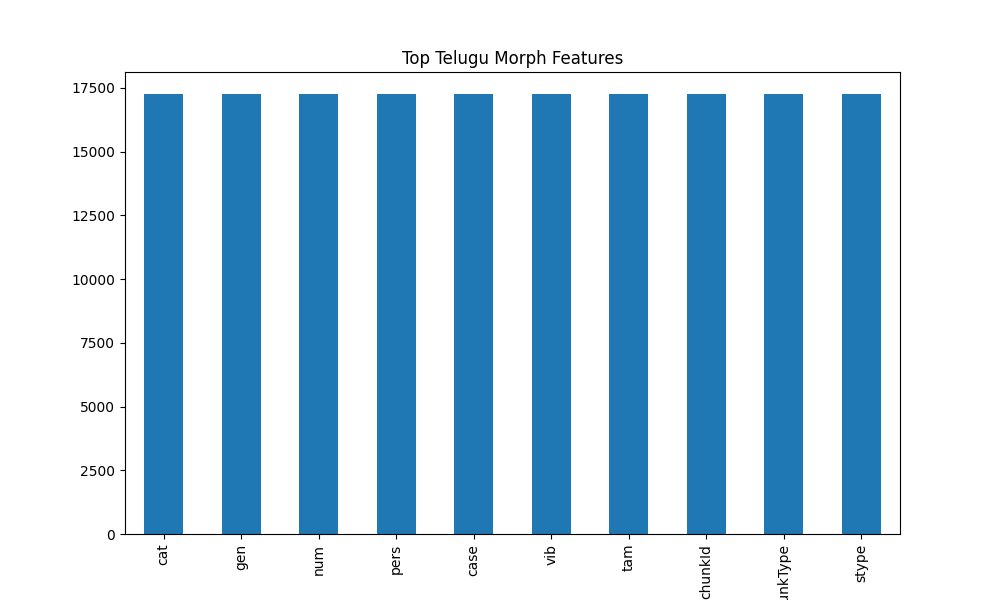

The table this chart was drawn from, first rows:
, 0
cat, 17262
gen, 17262
num, 17262
pers, 17262
case, 17262
vib, 17262
tam, 17262
chunkId, 17262
chunkType, 17262
stype, 17262
voicetype, 17262
